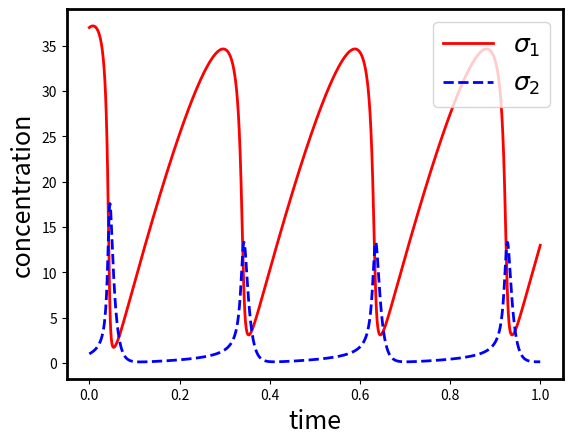
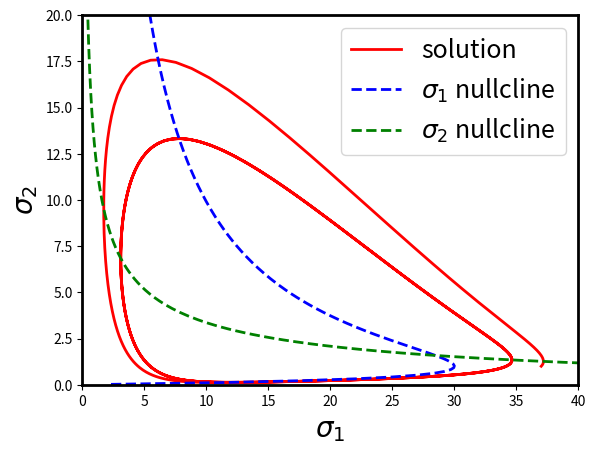
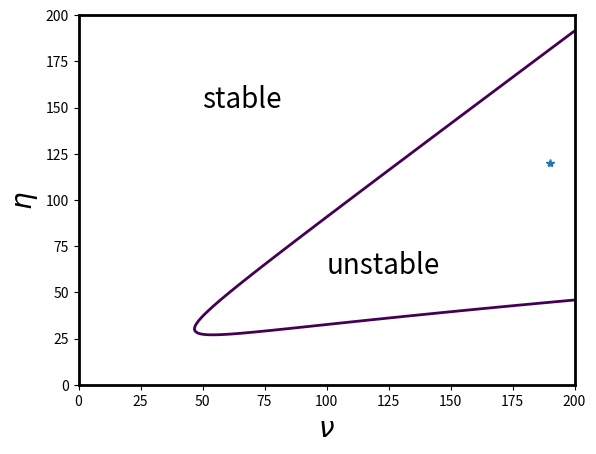

The script that saved these images, in order:
# -------------------------------------------

# Python code for simulating the Goldbeter-Lefever model of glycolytic oscillations.

# For Chapter 1 of
# Keener and Sneyd, Mathematical Physiology, 3rd Edition, Springer.

# [redacted]

# -------------------------------------------

import numpy as np
import matplotlib.pyplot as plt
from scipy.integrate import odeint

def rhs(y, t, par):
    u = y[0]
    w = y[1]
    f = u * (1 + w)**2
    Fu = par['nu'] - f
    Fw = f - par['eta'] * w

    return [Fu, Fw]


plt.close('all')
np.random.seed(42)  # For reproducibility

plt.rcParams['axes.labelsize'] = 20
plt.rcParams['axes.linewidth'] = 2.0
plt.rcParams['lines.linewidth'] = 2.0

# Parameters
par = {'nu': 190, 'eta': 120}

# Set up the integration
tspan = np.arange(0, 1.0005, 0.0005)  # time interval for the solution
IC = [37, 1]  # initial condition
sol = odeint(rhs, IC, tspan, args=(par,))

# Plot the solution as a function of time
plt.figure(1)
plt.plot(tspan, sol[:, 0], 'r', tspan, sol[:, 1], 'b--', linewidth=2)
plt.legend(['$\sigma_1$', '$\sigma_2$'], loc='upper right', fontsize=18)
plt.xlabel('time', fontsize=18)
plt.ylabel('concentration', fontsize=18)

# Plot the phase portrait with null clines
plt.figure(2)
w = np.arange(0.02, 20.1, 0.1)
u1 = par['nu'] / (1 + w)**2
u2 = par['eta'] * w / (1 + w)**2
plt.plot(sol[:, 0], sol[:, 1], 'r', u2, w, 'b--', u1, w, 'g--', linewidth=2)
plt.xlabel('$\sigma_1$', fontsize=20)
plt.ylabel('$\sigma_2$', fontsize=20)
plt.legend(['solution', '$\sigma_1$ nullcline', '$\sigma_2$ nullcline'], fontsize=18)
plt.axis([0, 40, 0, 20])

# Plot the Hopf bifurcation curve
eta = np.ones((201, 1)) * np.arange(0, 201)
nu = np.arange(0, 201).reshape(-1, 1) * np.ones((1, 201))
F = -eta**4 + eta**3 * nu - eta**3 - 3 * eta**2 * nu - 3 * eta * nu**2 - nu**3
plt.figure(3)
plt.contour(nu, eta, F, [0], linewidths=2)
plt.plot(par['nu'], par['eta'], '*')
plt.xlabel('$\\nu$')
plt.ylabel('$\eta$')
plt.text(50, 150, 'stable', fontsize=20)
plt.text(100, 60, 'unstable', fontsize=20)

plt.show()





